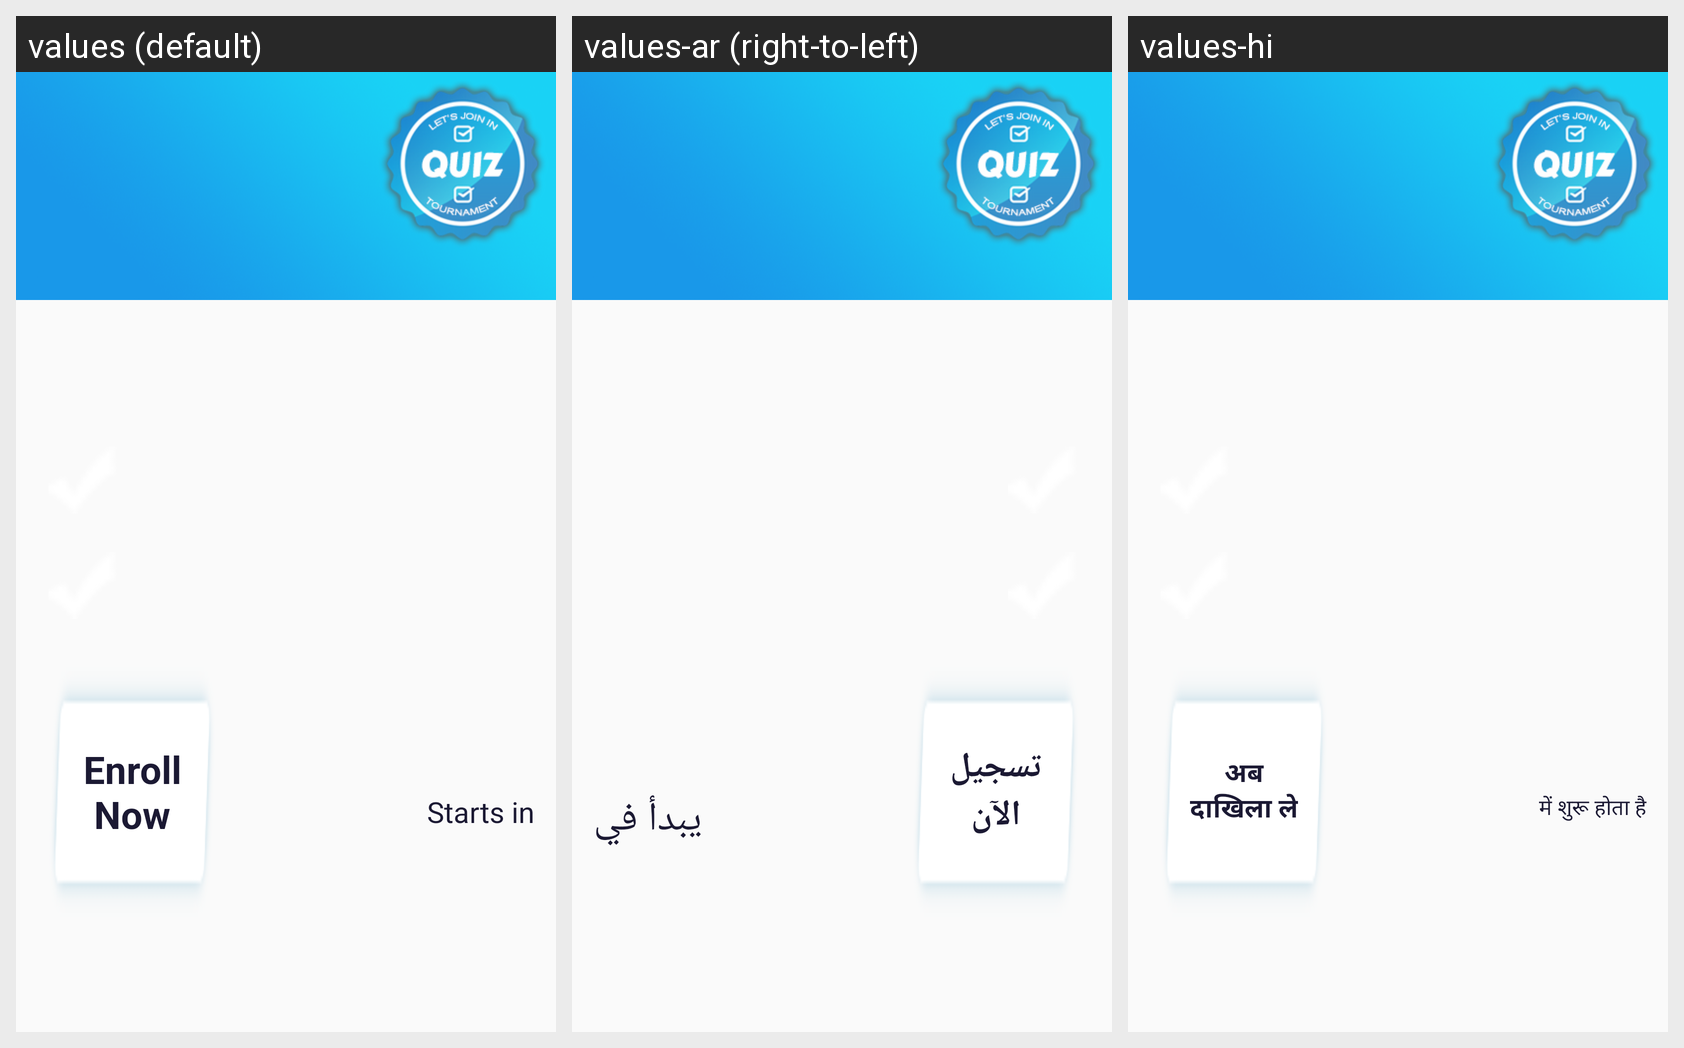

Here is an Android app screen in its default locale and in the app's own translations. Write out the translated-string differences for the strings that appear on this screen.
Android screen res/layout/home_tour.xml rendered under 3 locales, left to right: values (default), values-ar (right-to-left), values-hi. Device: Nexus 5 (rendered at 1080×1920; each locale shown at half size, 540×960, under a caption strip naming it); theme AppTheme.
Strings drawn on this screen, with the default value and each locale's value (text and hints the layout hard-codes, and strings that could not be matched under every locale, appear in the picture but are not listed):

enroll_now
  values: Enroll Now
  values-ar: تسجيل الآن
  values-hi: अब दाखिला ले

starts_in
  values: Starts in
  values-ar: يبدأ في
  values-hi: में शुरू होता है
